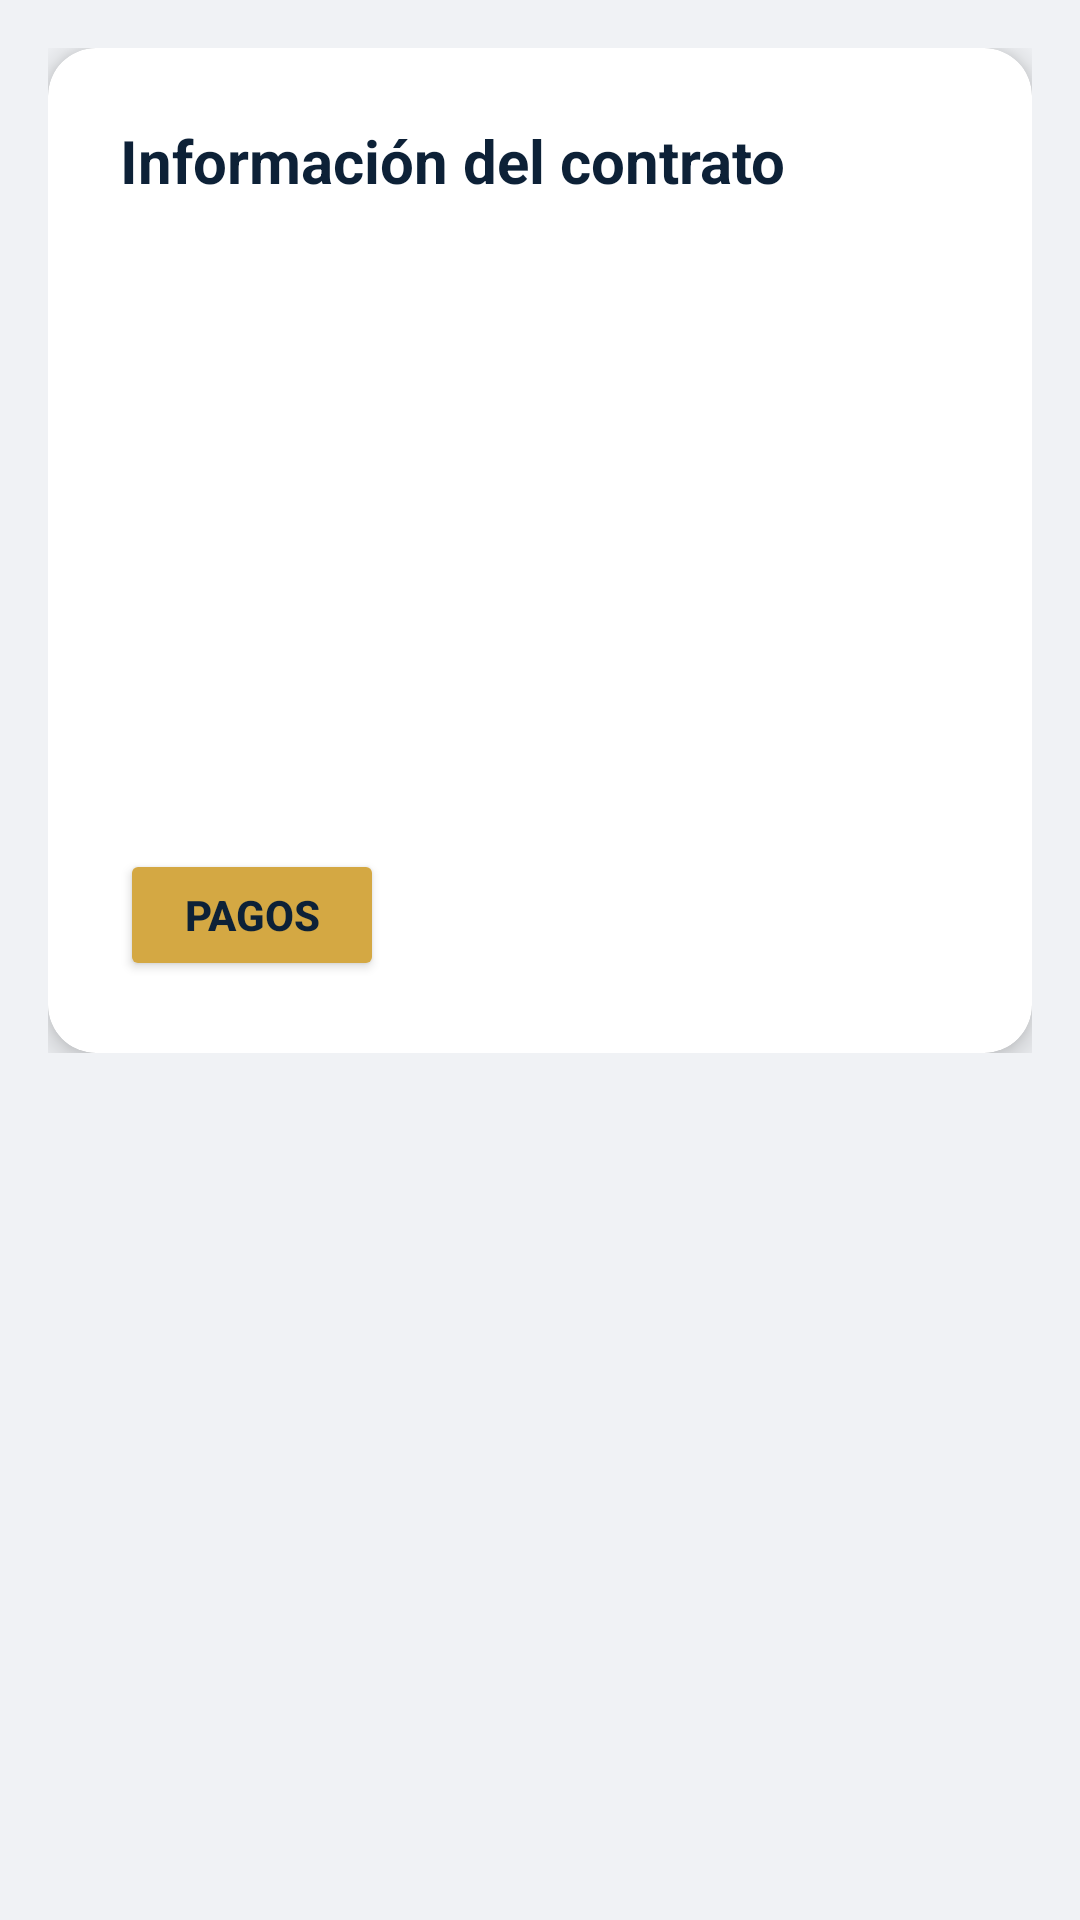

The Android layout XML behind this screen, and the referenced resources:
<!-- AndroidManifest.xml: application theme Theme.RetrofitEntrega1 -->
<!-- res/layout/fragment_detalle_contrato.xml -->
<?xml version="1.0" encoding="utf-8"?>
<ScrollView xmlns:android="http://schemas.android.com/apk/res/android"
    xmlns:app="http://schemas.android.com/apk/res-auto"
    android:layout_width="match_parent"
    android:layout_height="match_parent"
    android:background="@color/background"
    android:padding="16dp">

    <LinearLayout
        android:layout_width="match_parent"
        android:layout_height="wrap_content"
        android:orientation="vertical">

        <androidx.cardview.widget.CardView
            android:layout_width="match_parent"
            android:layout_height="wrap_content"
            app:cardCornerRadius="16dp"
            app:cardElevation="6dp"
            app:cardBackgroundColor="@color/white">

            <LinearLayout
                android:layout_width="match_parent"
                android:layout_height="wrap_content"
                android:orientation="vertical"
                android:padding="24dp">

                <TextView
                    android:layout_width="match_parent"
                    android:layout_height="wrap_content"
                    android:layout_marginBottom="20dp"
                    android:text="Información del contrato"
                    android:textColor="@color/primary"
                    android:textSize="20sp"
                    android:textStyle="bold" />

                <TextView android:id="@+id/tvContCodigo" android:layout_width="match_parent" android:layout_height="wrap_content" android:textSize="16sp" android:textColor="@color/text_primary" android:layout_marginBottom="10dp" />
                <TextView android:id="@+id/tvContFechaInicio" android:layout_width="match_parent" android:layout_height="wrap_content" android:textSize="16sp" android:textColor="@color/text_primary" android:layout_marginBottom="10dp" />
                <TextView android:id="@+id/tvContFechaFin" android:layout_width="match_parent" android:layout_height="wrap_content" android:textSize="16sp" android:textColor="@color/text_primary" android:layout_marginBottom="10dp" />
                <TextView android:id="@+id/tvContMonto" android:layout_width="match_parent" android:layout_height="wrap_content" android:textSize="16sp" android:textColor="@color/accent_dark" android:textStyle="bold" android:layout_marginBottom="10dp" />
                <TextView android:id="@+id/tvContInquilino" android:layout_width="match_parent" android:layout_height="wrap_content" android:textSize="16sp" android:textColor="@color/text_primary" android:layout_marginBottom="10dp" />
                <TextView android:id="@+id/tvContInmueble" android:layout_width="match_parent" android:layout_height="wrap_content" android:textSize="16sp" android:textColor="@color/text_primary" android:layout_marginBottom="16dp" />

                <Button
                    android:id="@+id/btnVerPagos"
                    android:layout_width="wrap_content"
                    android:layout_height="44dp"
                    android:text="PAGOS"
                    android:backgroundTint="@color/accent"
                    android:textColor="@color/primary"
                    android:textStyle="bold"
                    app:cornerRadius="10dp" />
            </LinearLayout>
        </androidx.cardview.widget.CardView>
    </LinearLayout>
</ScrollView>
<!-- resources referenced by this layout -->
<resources>
  <color name="accent">#D4A843</color>
  <color name="accent_dark">#B8922F</color>
  <color name="background">#F0F2F5</color>
  <color name="primary">#0D2137</color>
  <color name="text_primary">#1A1A2E</color>
  <color name="white">#FFFFFFFF</color>
  <style name="Theme.RetrofitEntrega1" parent="Base.Theme.RetrofitEntrega1" />
  <style name="Base.Theme.RetrofitEntrega1" parent="Theme.Material3.DayNight.NoActionBar">
          <item name="colorPrimary">@color/primary</item>
          <item name="colorPrimaryDark">@color/primary_dark</item>
          <item name="colorAccent">@color/accent</item>
          <item name="android:statusBarColor">@color/primary_dark</item>
      </style>
  <color name="primary_dark">#081828</color>
</resources>
